Labelled photos from "patchwise_dataset", an image-classification folder in Vejni/Capsules. The possible labels are: grade 1, grade 2, grade 3.

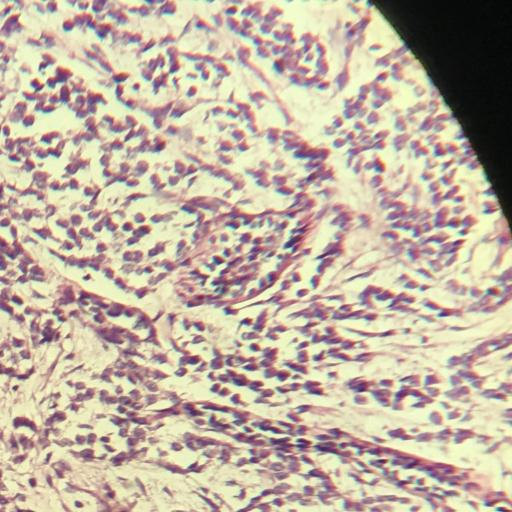
Label: grade 1

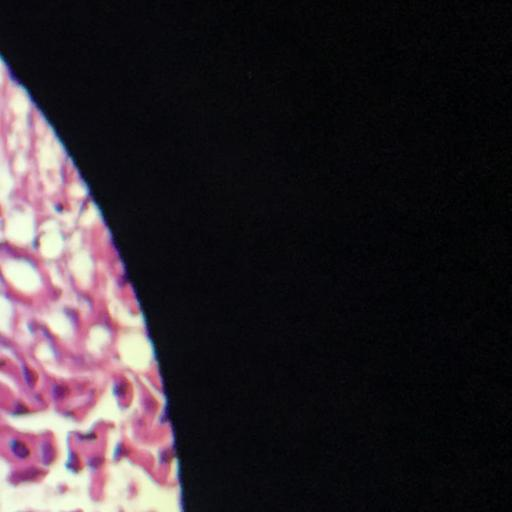
Label: grade 3

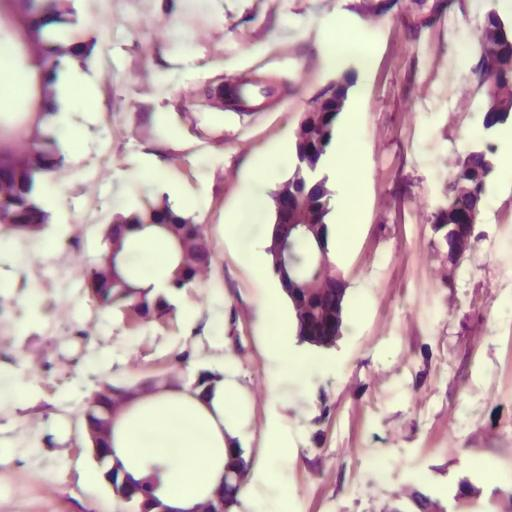
Label: grade 1

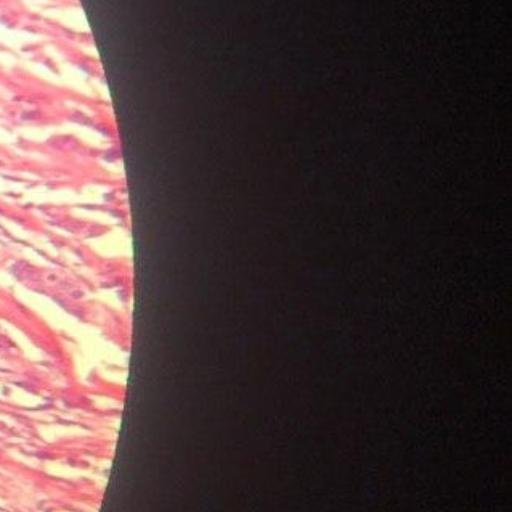
Label: grade 3

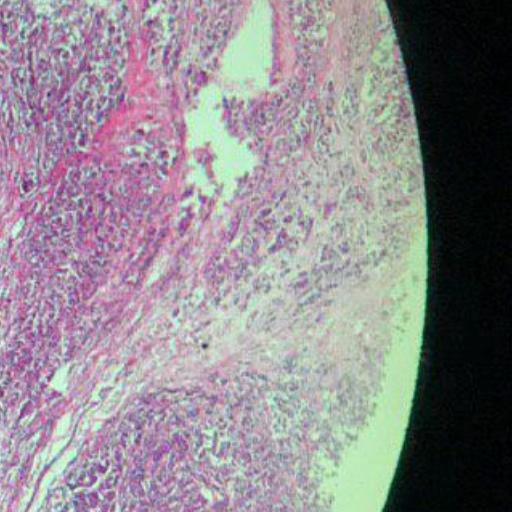
Label: grade 2

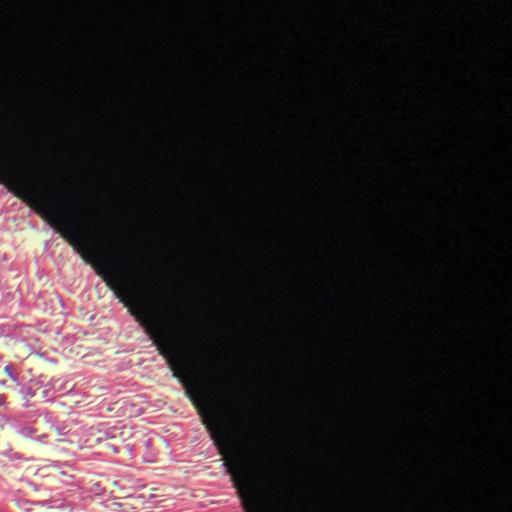
Label: grade 2
